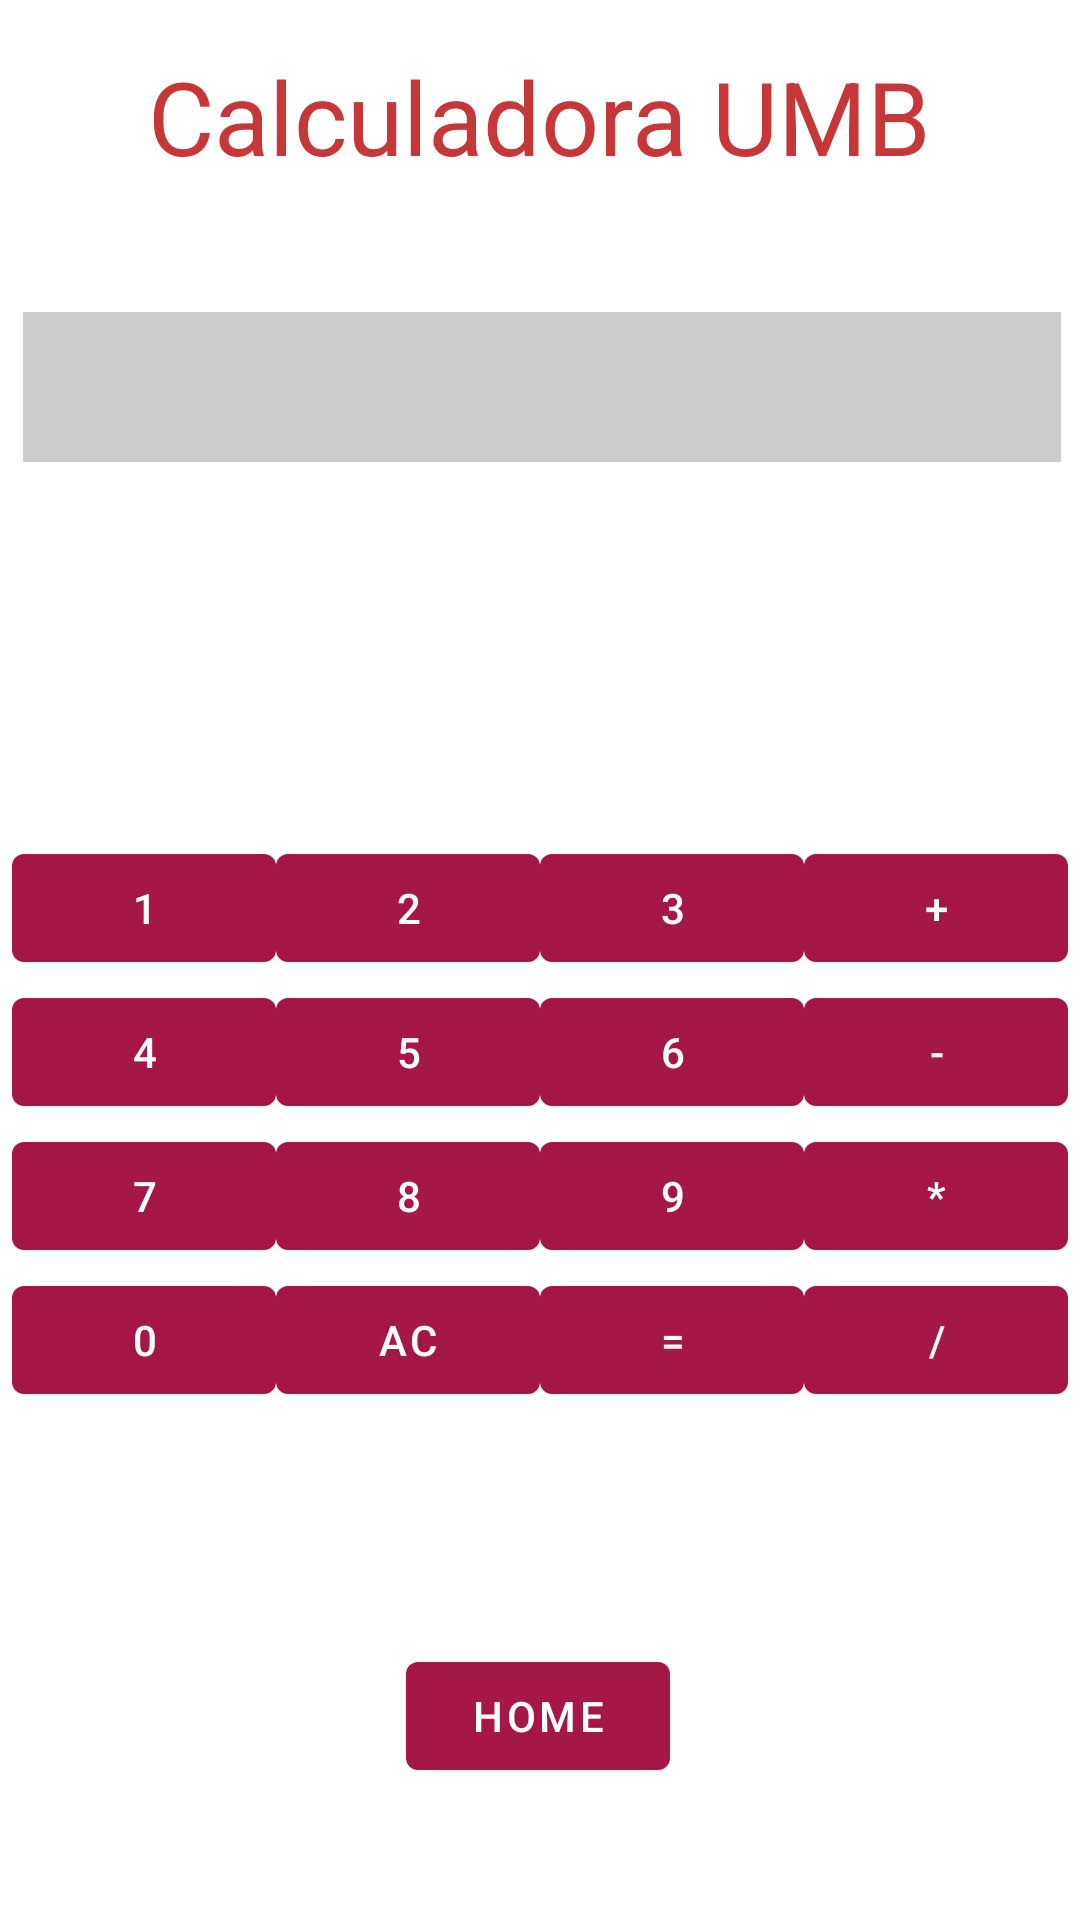

Here is an Android app screen rendered from its layout file. Give the layout XML and the strings, colors and styles it references.
<!-- AndroidManifest.xml: application theme Theme.CalculadoraV2 -->
<!-- res/layout/fragment_second.xml -->
<?xml version="1.0" encoding="utf-8"?>
<androidx.constraintlayout.widget.ConstraintLayout xmlns:android="http://schemas.android.com/apk/res/android"
    xmlns:app="http://schemas.android.com/apk/res-auto"
    xmlns:tools="http://schemas.android.com/tools"
    android:layout_width="match_parent"
    android:layout_height="match_parent"
    tools:context=".SecondFragment">

    <TextView
        android:id="@+id/textview_second"
        android:layout_width="wrap_content"
        android:layout_height="wrap_content"
        android:layout_marginTop="16dp"
        android:text="Calculadora UMB"
        android:textAppearance="@style/TextAppearance.AppCompat.Display1"
        android:textColor="#C63737"
        app:layout_constraintEnd_toEndOf="parent"
        app:layout_constraintStart_toStartOf="parent"
        app:layout_constraintTop_toTopOf="parent" />

    <Button
        android:id="@+id/button_second"
        android:layout_width="wrap_content"
        android:layout_height="wrap_content"
        android:layout_marginBottom="44dp"
        android:text="@string/previous"
        app:layout_constraintBottom_toBottomOf="parent"
        app:layout_constraintEnd_toEndOf="parent"
        app:layout_constraintHorizontal_bias="0.498"
        app:layout_constraintStart_toStartOf="parent" />

    <TableLayout
        android:id="@+id/tableLayout"
        android:layout_width="wrap_content"
        android:layout_height="wrap_content"
        app:layout_constraintBottom_toTopOf="@+id/button_second"
        app:layout_constraintEnd_toEndOf="parent"
        app:layout_constraintStart_toStartOf="parent"
        app:layout_constraintTop_toBottomOf="@+id/linearLayout"
        tools:ignore="NotSibling">

        <TableRow
            android:layout_width="match_parent"
            android:layout_height="match_parent">

            <Button
                android:id="@+id/N1"
                android:layout_width="wrap_content"
                android:layout_height="wrap_content"
                android:onClick="escribir_numero_1"
                android:text="1" />


            <Button
                android:id="@+id/button2"
                android:layout_width="wrap_content"
                android:layout_height="wrap_content"
                android:onClick="escribir_numero_2"
                android:text="2" />

            <Button
                android:id="@+id/button3"
                android:layout_width="wrap_content"
                android:layout_height="wrap_content"
                android:onClick="escribir_numero_3"
                android:text="3" />

            <Button
                android:id="@+id/button13"
                android:layout_width="wrap_content"
                android:layout_height="wrap_content"
                android:onClick="boton_sumar"
                android:text="+" />
        </TableRow>

        <TableRow
            android:layout_width="match_parent"
            android:layout_height="match_parent">

            <Button
                android:id="@+id/button5"
                android:layout_width="wrap_content"
                android:layout_height="wrap_content"
                android:onClick="escribir_numero_4"
                android:text="4" />

            <Button
                android:id="@+id/button4"
                android:layout_width="wrap_content"
                android:layout_height="wrap_content"
                android:onClick="escribir_numero_5"
                android:text="5" />

            <Button
                android:id="@+id/button6"
                android:layout_width="wrap_content"
                android:layout_height="wrap_content"
                android:onClick="escribir_numero_6"
                android:text="6" />

            <Button
                android:id="@+id/button14"
                android:layout_width="wrap_content"
                android:layout_height="wrap_content"
                android:onClick="boton_restar"
                android:text="-" />
        </TableRow>

        <TableRow
            android:layout_width="match_parent"
            android:layout_height="match_parent">

            <Button
                android:id="@+id/button7"
                android:layout_width="wrap_content"
                android:layout_height="wrap_content"
                android:onClick="escribir_numero_7"
                android:text="7" />

            <Button
                android:id="@+id/button8"
                android:layout_width="wrap_content"
                android:layout_height="wrap_content"
                android:onClick="escribir_numero_8"
                android:text="8" />

            <Button
                android:id="@+id/button9"
                android:layout_width="wrap_content"
                android:layout_height="wrap_content"
                android:onClick="escribir_numero_9"
                android:text="9" />

            <Button
                android:id="@+id/button15"
                android:layout_width="wrap_content"
                android:layout_height="wrap_content"
                android:onClick="boton_multiplicar"
                android:text="*" />
        </TableRow>

        <TableRow
            android:layout_width="match_parent"
            android:layout_height="match_parent"
            tools:ignore="ExtraText">

            <Button
                android:id="@+id/button11"
                android:layout_width="wrap_content"
                android:layout_height="wrap_content"
                android:onClick="escribir_numero_0"
                android:text="0" />

            <Button
                android:id="@+id/boton_borrar"
                android:layout_width="wrap_content"
                android:layout_height="wrap_content"
                android:onClick="borrar"
                android:text="ac" />

            <Button
                android:id="@+id/button17"
                android:layout_width="wrap_content"
                android:layout_height="wrap_content"
                android:onClick="boton_resultado"
                android:text="=" />

            <Button
                android:id="@+id/button18"
                android:layout_width="wrap_content"
                android:layout_height="wrap_content"
                android:onClick="boton_dividir"
                android:text="/" />

        </TableRow>
    </TableLayout>

    <TextView
        android:id="@+id/pantalla"
        android:layout_width="346dp"
        android:layout_height="50dp"
        android:layout_marginTop="104dp"
        android:background="#CDCCCC"
        android:ems="20"
        android:gravity="right"
        android:inputType="number"
        android:textAppearance="@style/TextAppearance.AppCompat.Display1"
        app:layout_constraintEnd_toEndOf="parent"
        app:layout_constraintHorizontal_bias="0.553"
        app:layout_constraintStart_toStartOf="parent"
        app:layout_constraintTop_toTopOf="parent" />

    <LinearLayout
        android:id="@+id/linearLayout"
        android:layout_width="320dp"
        android:layout_height="31dp"
        android:layout_marginTop="16dp"
        android:gravity="center|fill"
        android:orientation="horizontal"
        app:layout_constraintEnd_toEndOf="parent"
        app:layout_constraintHorizontal_bias="0.494"
        app:layout_constraintStart_toStartOf="parent"
        app:layout_constraintTop_toBottomOf="@+id/pantalla">

        <TextView
            android:id="@+id/temporal1"
            android:layout_width="122dp"
            android:layout_height="25dp"
            android:layout_marginBottom="48dp"
            android:gravity="center_horizontal" />

        <TextView
            android:id="@+id/operador"
            android:layout_width="68dp"
            android:layout_height="23dp"
            android:gravity="center_horizontal" />

        <TextView
            android:id="@+id/temporal2"
            android:layout_width="122dp"
            android:layout_height="25dp"
            android:gravity="center_horizontal" />
    </LinearLayout>
</androidx.constraintlayout.widget.ConstraintLayout>
<!-- resources referenced by this layout -->
<resources>
  <string name="previous">Home</string>
  <style name="Theme.CalculadoraV2" parent="Theme.MaterialComponents.DayNight.DarkActionBar">
          
          <item name="colorPrimary">#A51747</item>
          <item name="colorPrimaryVariant">@color/purple_700</item>
          <item name="colorOnPrimary">@color/white</item>
          
          <item name="colorSecondary">@color/teal_200</item>
          <item name="colorSecondaryVariant">@color/teal_700</item>
          <item name="colorOnSecondary">@color/black</item>
          
          <item name="android:statusBarColor">?attr/colorPrimaryVariant</item>
          
      </style>
  <!-- not gathered from this repository: default colours our renderer supplied (Android Studio template values) -->
  <color name="purple_700">#FF3700B3</color>
  <color name="teal_200">#FF03DAC5</color>
  <color name="teal_700">#FF018786</color>
  <color name="black">#FF000000</color>
  <color name="white">#FFFFFFFF</color>
</resources>
